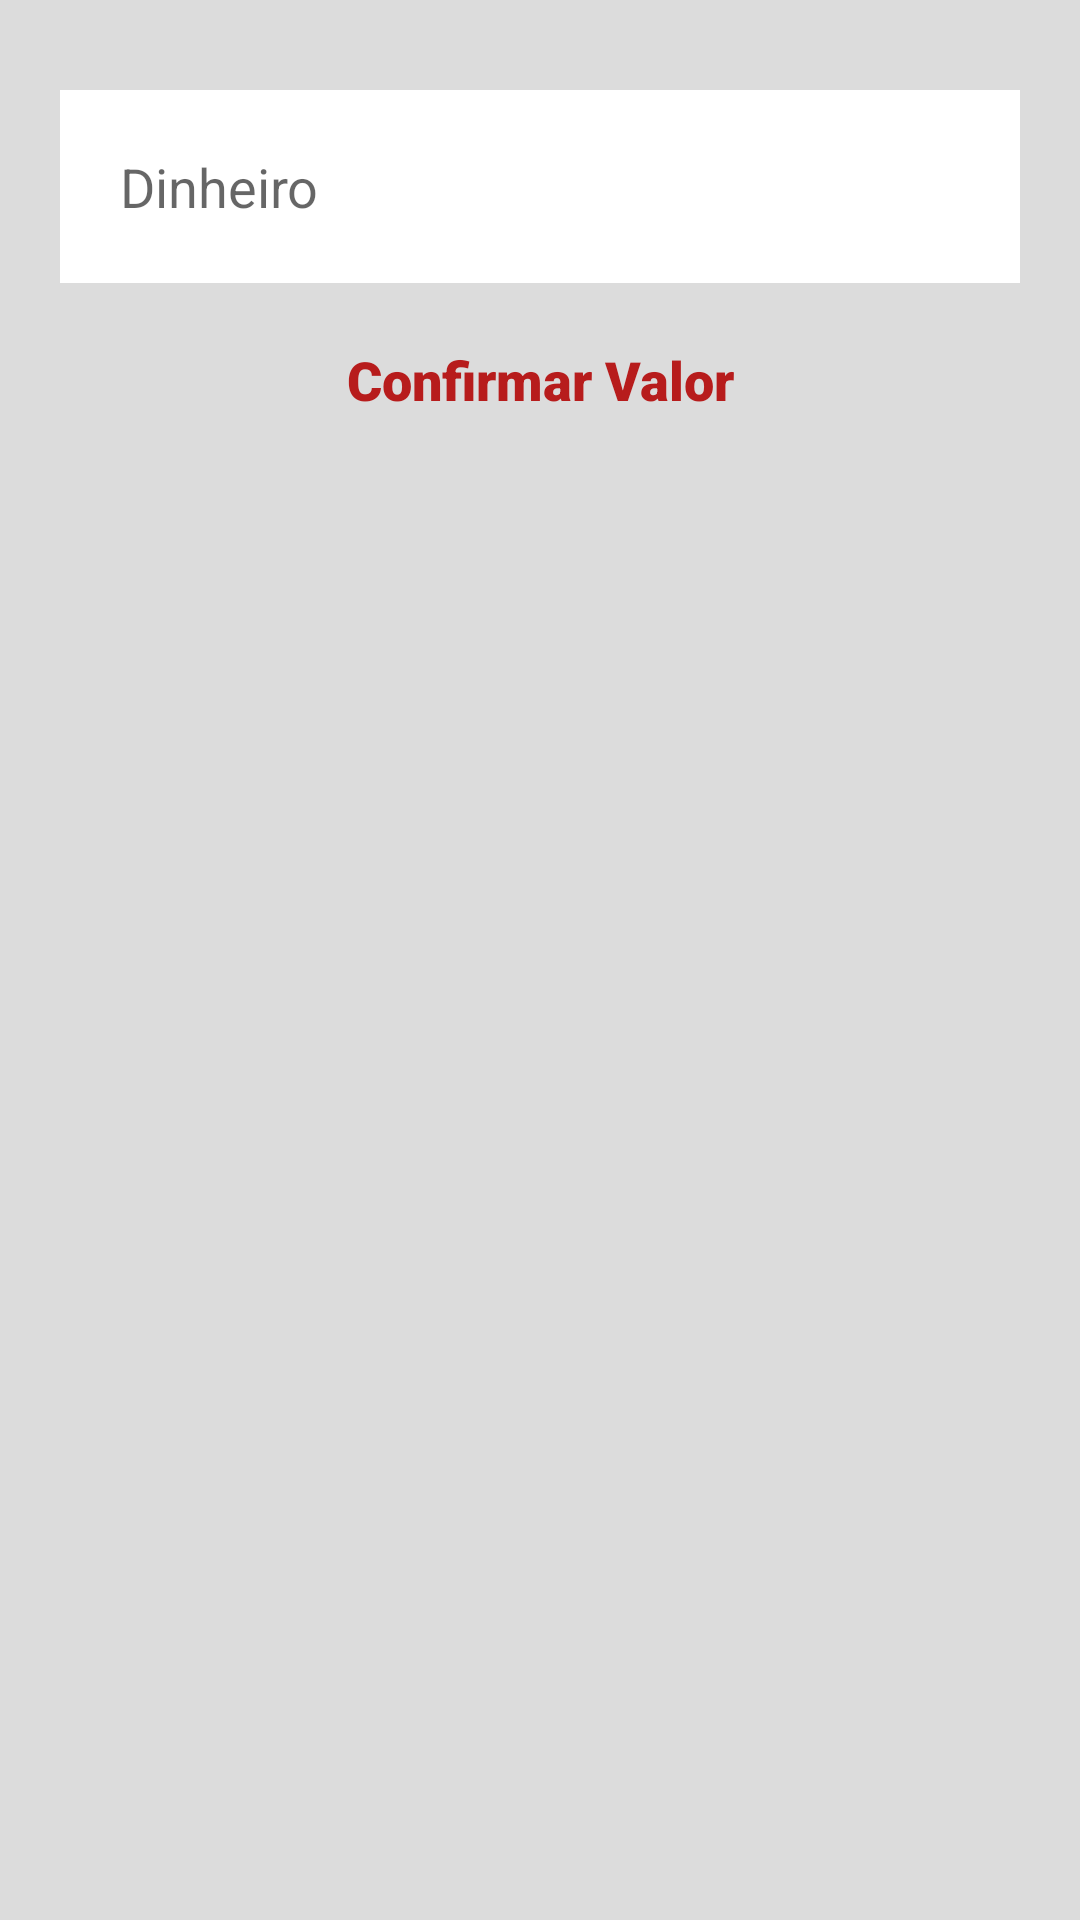

The Android layout XML behind this screen, and the referenced resources:
<!-- AndroidManifest.xml: application theme Theme.AppLojaVirtual -->
<!-- res/layout/pagamento.xml -->
<?xml version="1.0" encoding="UTF-8"?>
<RelativeLayout xmlns:android="http://schemas.android.com/apk/res/android"
    android:layout_width="match_parent"
    android:layout_height="wrap_content"
    android:background="@color/cinza_claro">

    <EditText
        android:id="@+id/fm_pagamento"
        android:layout_width="match_parent"
        android:layout_height="wrap_content"
        android:layout_marginStart="20dp"
        android:layout_marginTop="30dp"
        android:layout_marginEnd="20dp"
        android:background="@color/white"
        android:hint="Dinheiro"
        android:inputType="text"
        android:padding="20dp" />

    <TextView
        android:id="@+id/bt_pagar"
        android:layout_width="match_parent"
        android:layout_height="wrap_content"
        android:layout_below="@id/fm_pagamento"
        android:layout_marginStart="20dp"
        android:layout_marginTop="20dp"
        android:layout_marginEnd="20dp"
        android:layout_marginBottom="30dp"
        android:fontFamily="sans-serif-black"
        android:gravity="center"
        android:text="Confirmar Valor"
        android:textColor="@color/vermelho"
        android:textSize="18sp" />

</RelativeLayout>
<!-- resources referenced by this layout -->
<resources>
  <color name="cinza_claro">#DCDCDC</color>
  <color name="vermelho">#B71C1C</color>
  <color name="white">#FFFFFFFF</color>
  <style name="Theme.AppLojaVirtual" parent="Theme.AppCompat.DayNight.DarkActionBar">
          
          <item name="colorPrimary">@color/purple_500</item>
          <item name="colorPrimaryVariant">@color/purple_700</item>
          <item name="colorOnPrimary">@color/white</item>
          
          <item name="colorSecondary">@color/teal_200</item>
          <item name="colorSecondaryVariant">@color/teal_700</item>
          <item name="colorOnSecondary">@color/black</item>
          
          <item name="android:statusBarColor" tools:targetApi="l">?attr/colorPrimaryVariant</item>
          
      </style>
  <color name="purple_500">#FF6200EE</color>
  <color name="purple_700">#FF3700B3</color>
  <color name="teal_200">#FF03DAC5</color>
  <color name="teal_700">#FF018786</color>
  <color name="black">#FF000000</color>
</resources>
